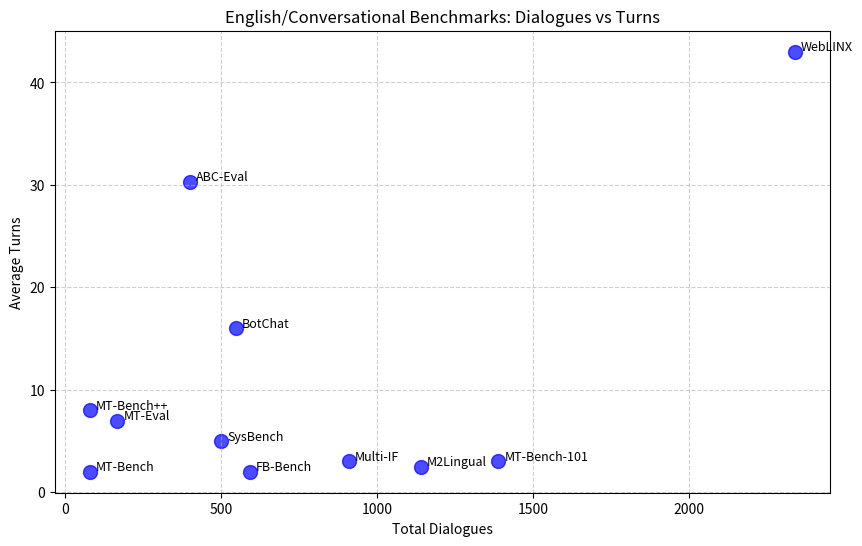

Generate this figure with matplotlib:
import pandas as pd

# Data extracted from the provided image for "Conversation" and "IF-general" (English/Conversational)
data = [
    {"Benchmark/Dataset": "ABC-Eval [19]", "Category": "Conversation", "Total Dialogues": 400, "Avg. Turns": 30.3},
    {"Benchmark/Dataset": "MT-Bench [21]", "Category": "IF-general", "Total Dialogues": 80, "Avg. Turns": 2},
    {"Benchmark/Dataset": "MT-Bench++ [24]", "Category": "IF-general", "Total Dialogues": 80, "Avg. Turns": 8},
    {"Benchmark/Dataset": "BotChat [25]", "Category": "Conversation", "Total Dialogues": 547, "Avg. Turns": 16},
    {"Benchmark/Dataset": "MT-Eval [27]", "Category": "IF-general", "Total Dialogues": 168, "Avg. Turns": 6.96},
    {"Benchmark/Dataset": "WebLINX [28]", "Category": "IF-general", "Total Dialogues": 2337, "Avg. Turns": 43},
    {"Benchmark/Dataset": "MT-Bench-101 [30]", "Category": "IF-general", "Total Dialogues": 1388, "Avg. Turns": 3.03},
    {"Benchmark/Dataset": "M2Lingual [32]", "Category": "IF-general", "Total Dialogues": 1140, "Avg. Turns": 2.48},
    {"Benchmark/Dataset": "SysBench [33]", "Category": "IF-general", "Total Dialogues": 500, "Avg. Turns": 5},
    {"Benchmark/Dataset": "FB-Bench [34]", "Category": "IF-general", "Total Dialogues": 591, "Avg. Turns": 2},
    {"Benchmark/Dataset": "Multi-IF [36]", "Category": "IF-general", "Total Dialogues": 909, "Avg. Turns": 3},
]

# Create DataFrame
df = pd.DataFrame(data)

import matplotlib.pyplot as plt

# Scatter plot: Total Dialogues vs Avg. Turns
plt.figure(figsize=(10,6))
plt.scatter(df["Total Dialogues"], df["Avg. Turns"], s=100, c="blue", alpha=0.7)

# Annotate with dataset names
for i, row in df.iterrows():
    plt.text(row["Total Dialogues"]+20, row["Avg. Turns"]+0.1, row["Benchmark/Dataset"].split()[0], fontsize=9)

plt.xlabel("Total Dialogues")
plt.ylabel("Average Turns")
plt.title("English/Conversational Benchmarks: Dialogues vs Turns")
plt.grid(True, linestyle="--", alpha=0.6)
plt.show()
